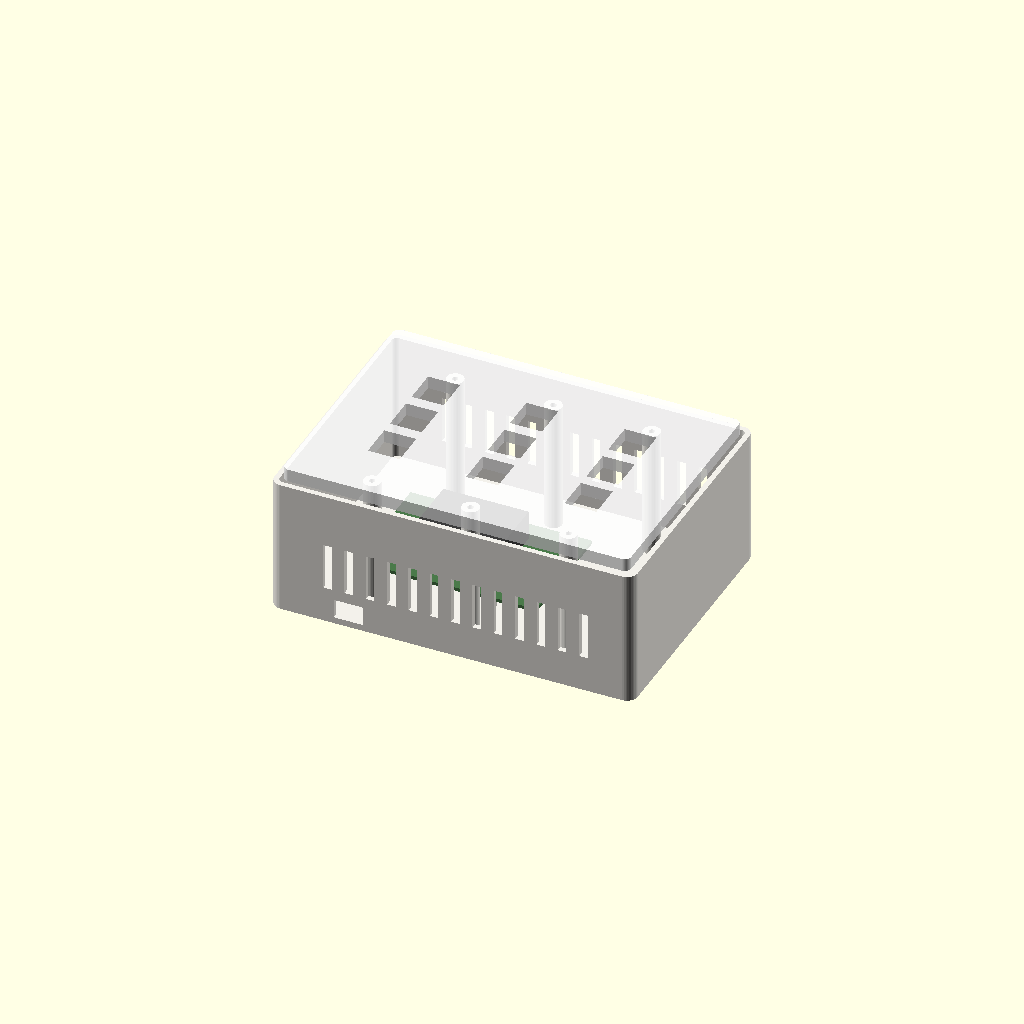
Cell 1 — every parameter at its default value.
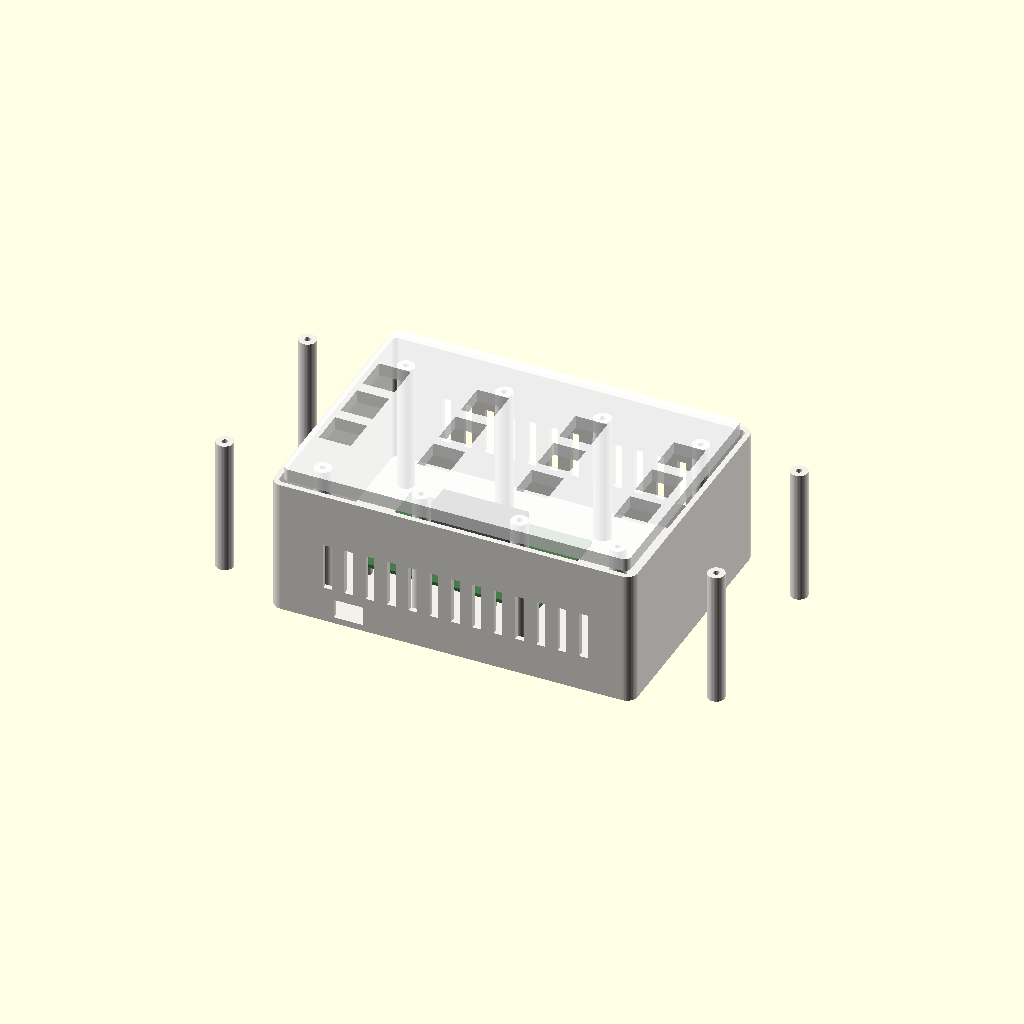
Cell 2 — gangs set to 6, the other parameters unchanged.
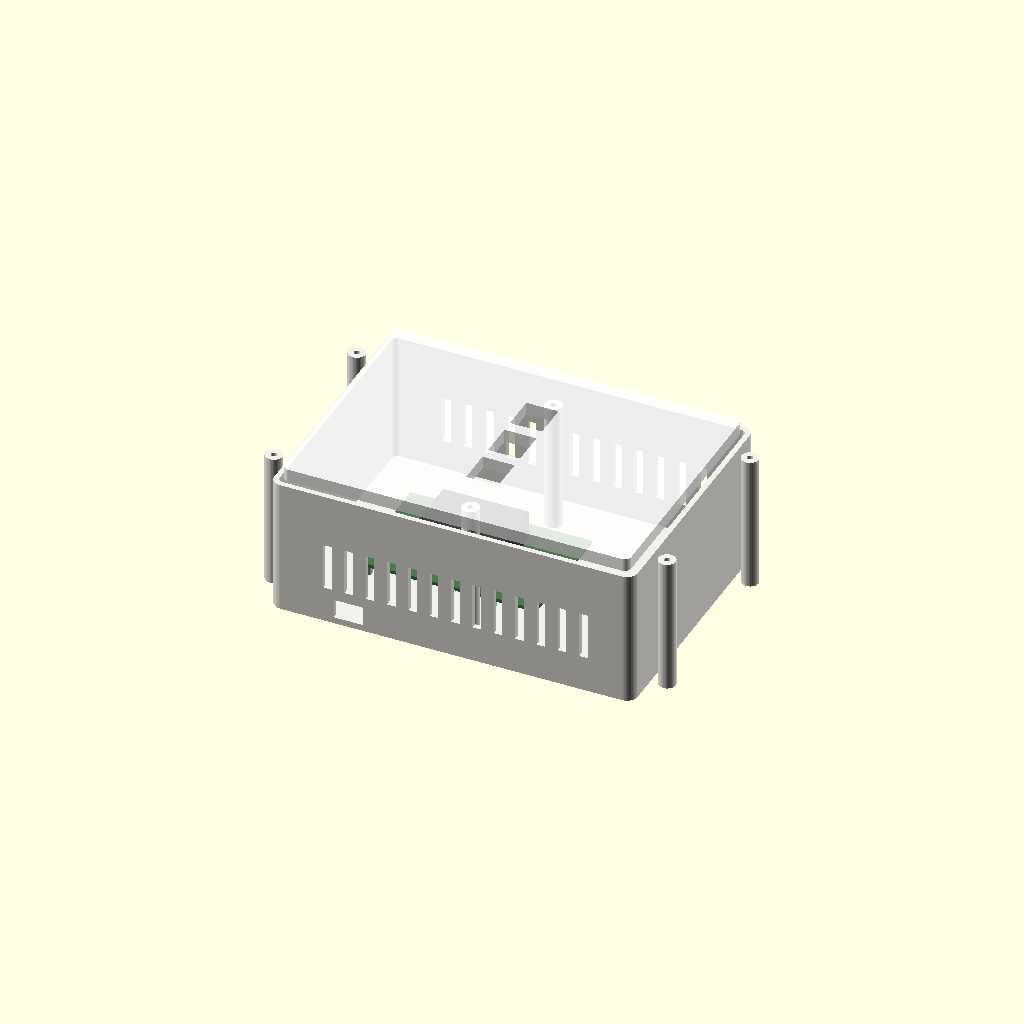
Cell 3 — gang_dx set to 92.08, the other parameters unchanged.
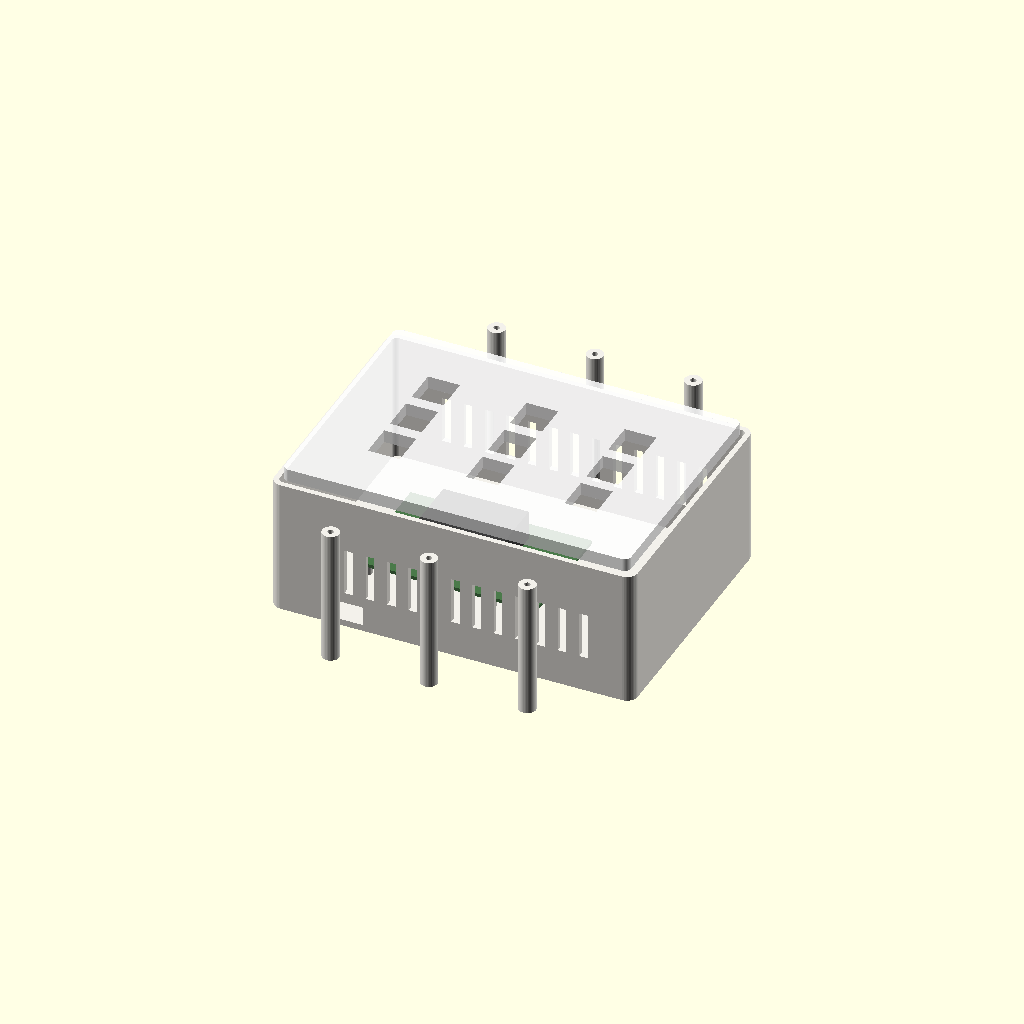
Cell 4: the same model with screw_dy = 83.32.
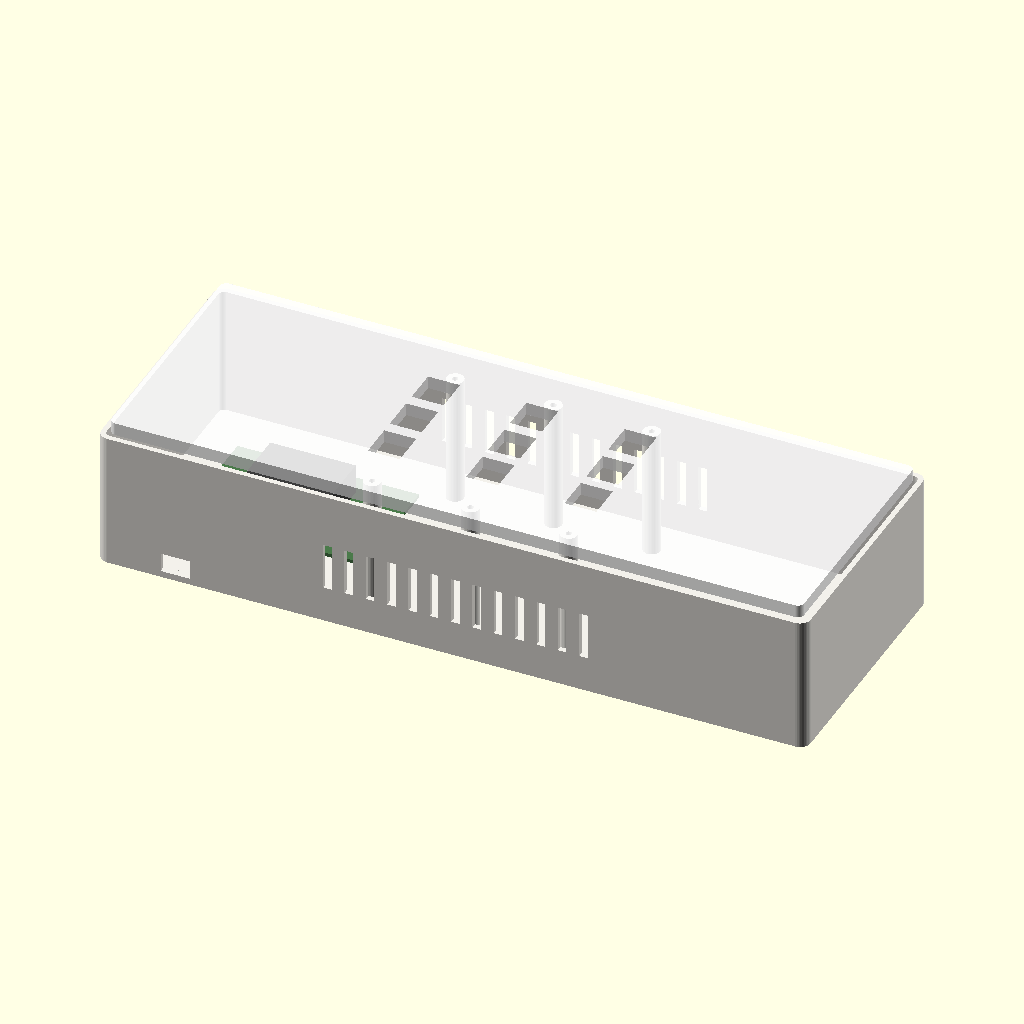
Cell 5: the same model with plate_w = 324.2.
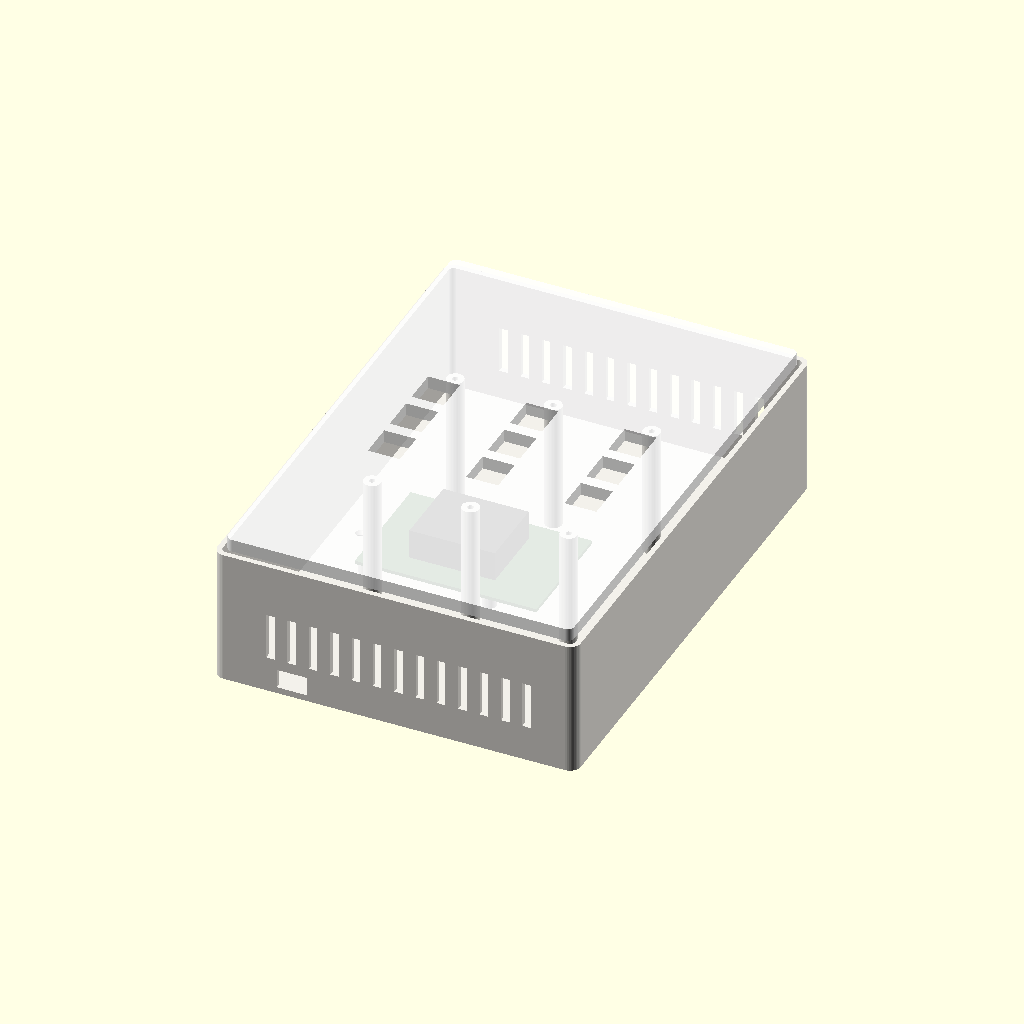
Cell 6 — plate_h set to 228.6, the other parameters unchanged.
All cells are drawn from one camera (rotation 55°, 0°, 25°, orthographic, colour scheme Cornfield), so only the parameter changes between them.
OpenSCAD source file infinite_jest/case/print/wall_box.scad:
// INFINITE JEST · "The Wall Box" · hide the Raspberry Pi 5 in plain sight
// ---------------------------------------------------------------------
// A plain white surface-mount electrical box, the kind bolted onto walls in
// every school. A real, store-bought 3-gang keystone wall plate screws onto
// the front, with real HDMI, Ethernet and USB keystone couplers in it, so
// the projector, router and speaker cables plug into the wall like any AV
// plate. The Pi hides behind it. Nothing about it says "art".
//
// One part, prints back-down with no supports:
//   openscad -D 'part="box"' -o wall_box.stl wall_box.scad
//
// Buy (hardware store or Amazon):
//   1x 3-gang keystone wall plate, white (e.g. 6 or 9 port), with its screws
//   keystone couplers: 1x HDMI, 1x Cat6, 1x USB-A, blanks for the rest
//   short cables inside: 30 cm micro-HDMI to HDMI, 30 cm Cat6, 30 cm USB
//   4x M2.5 x 6 mm self-tapping screws (Pi), 4 wall screws or VHB tape
// The Pi's power cable leaves through the slot in the bottom to the outlet.
// Sizes in mm. All plate screw positions follow the US wall plate standard.

part = "assembly";   // "box" or "assembly"
$fn = 40;

// ---- box -----------------------------------------------------------------
gangs   = 3;
gang_dx = 46.04;          // 1.812 in between gang centres
screw_dy = 41.66;         // plate screws are 3.281 in apart vertically
plate_w = 162.1;          // 3-gang plate 6.38 x 4.5 in
plate_h = 114.3;
reveal  = 4;              // the box shows this much around the plate
W = plate_w + 2 * reveal; // about 170
H = plate_h + 2 * reveal; // about 122
D = 64;                   // depth off the wall (a "deep" surface box)
wall = 2.5;
back = 3;
r = 5;                    // corner radius

// ---- Pi 5 -----------------------------------------------------------------
pcb_x = 85; pcb_y = 56; pcb_t = 1.6;
holes = [[3.5, 3.5], [61.5, 3.5], [3.5, 52.5], [61.5, 52.5]];
standoff = 5;
pi_x0 = -W / 2 + wall + 22;     // board left edge (microSD end)
pi_y0 = -pcb_y / 2;             // centred vertically; HDMI edge at the bottom

module rbox(w, h, d, rr) {
    linear_extrude(d) offset(rr) offset(-rr) square([w, h], center = true);
}

module box() {
    difference() {
        union() {
            difference() {
                rbox(W, H, D, r);
                translate([0, 0, back]) rbox(W - 2 * wall, H - 2 * wall, D, r - wall);
            }
            // plate screw bosses (6-32 thread-forming), from the back up to the rim
            for (g = [0 : gangs - 1], s = [-1, 1])
                translate([(g - (gangs - 1) / 2) * gang_dx, s * screw_dy, 0]) cylinder(d = 8, h = D);
            // Pi standoffs
            for (h = holes) translate([pi_x0 + h[0], pi_y0 + h[1], 0]) cylinder(d = 6.5, h = back + standoff);
        }
        for (g = [0 : gangs - 1], s = [-1, 1])
            translate([(g - (gangs - 1) / 2) * gang_dx, s * screw_dy, back + 4]) cylinder(d = 2.8, h = D);
        for (h = holes) translate([pi_x0 + h[0], pi_y0 + h[1], 1]) cylinder(d = 2.2, h = 20);
        // wall mounting holes, countersunk from inside
        for (p = [[-W / 2 + 14, 0], [W / 2 - 14, 0]]) translate([p[0], p[1], -1]) {
            cylinder(d = 4.5, h = back + 2);
            translate([0, 0, back + 1 - 2.5]) cylinder(d1 = 4.5, d2 = 9, h = 2.5);
        }
        // power cable slot in the bottom wall, near the back (faces the outlet)
        translate([-W / 2 + 30, -H / 2 - 1, back]) cube([14, wall + 2, 9]);
        // air: slots in the bottom (in) and top (out), close to the wall where nobody looks
        for (x = [-60 : 10 : 60]) {
            translate([x, -H / 2 - 1, back + 14]) cube([4, wall + 2, 22]);
            translate([x, H / 2 - wall - 1, back + 14]) cube([4, wall + 2, 22]);
        }
    }
}

// ---------------------------------------------------------------------------
if (part == "box") box();
else {
    color("#f2f0ea") box();
    color("#4a7a4a") translate([pi_x0, pi_y0, back + standoff]) cube([pcb_x, pcb_y, pcb_t]);
    color("#3c3c3c") translate([pi_x0 + 20, pi_y0 + 12, back + standoff + pcb_t]) cube([40, 34, 14]);  // cooler
    // the bought wall plate, ghosted
    color("#ffffff", 0.85) translate([0, 0, D]) difference() {
        rbox(plate_w, plate_h, 6, 3);
        for (g = [0 : gangs - 1], k = [-1, 0, 1])
            translate([(g - (gangs - 1) / 2) * gang_dx - 7.5, k * 22 - 8, -1]) cube([15, 16.5, 8]);
    }
}
Customizer parameters (derived from the source; name, type, default, range or options):
part: string, default "assembly"
gangs: number, default 3
gang_dx: number, default 46.04
screw_dy: number, default 41.66
plate_w: number, default 162.1
plate_h: number, default 114.3
reveal: number, default 4
D: number, default 64
wall: number, default 2.5
back: number, default 3
r: number, default 5
standoff: number, default 5
